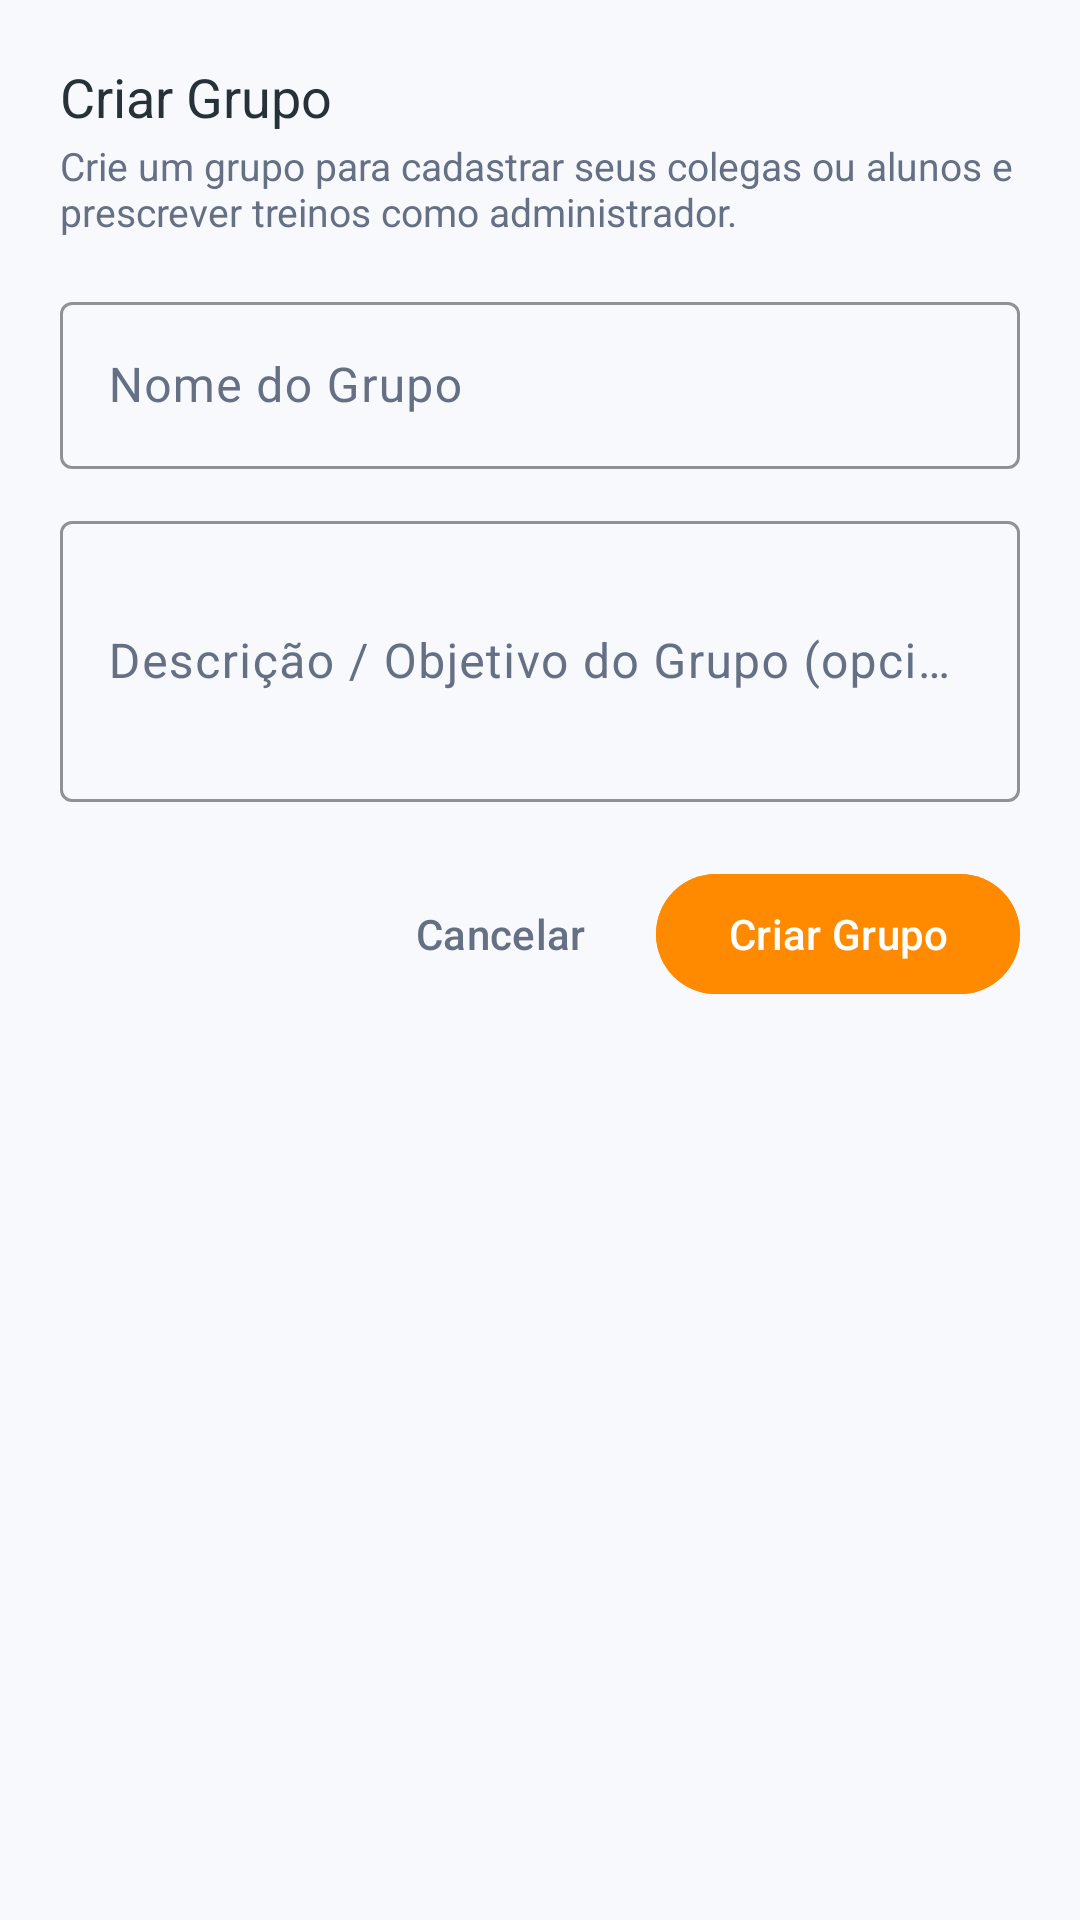

Android layout source for this screen:
<!-- AndroidManifest.xml: application theme Theme.GymBuddy -->
<!-- res/layout/dialog_create_community.xml -->
<?xml version="1.0" encoding="utf-8"?>
<LinearLayout xmlns:android="http://schemas.android.com/apk/res/android"
    xmlns:app="http://schemas.android.com/apk/res-auto"
    android:layout_width="match_parent"
    android:layout_height="wrap_content"
    android:orientation="vertical"
    android:padding="20dp">

    <TextView
        android:layout_width="wrap_content"
        android:layout_height="wrap_content"
        android:fontFamily="sans-serif-bold"
        android:text="Criar Grupo"
        android:textColor="?attr/colorOnSurface"
        android:textSize="18sp" />

    <TextView
        android:layout_width="wrap_content"
        android:layout_height="wrap_content"
        android:layout_marginTop="2dp"
        android:text="Crie um grupo para cadastrar seus colegas ou alunos e prescrever treinos como administrador."
        android:textColor="?attr/colorOnSurfaceVariant"
        android:textSize="13sp" />

    <com.google.android.material.textfield.TextInputLayout
        android:id="@+id/til_comm_name"
        style="@style/Widget.Material3.TextInputLayout.OutlinedBox"
        android:layout_width="match_parent"
        android:layout_height="wrap_content"
        android:layout_marginTop="16dp"
        android:hint="Nome do Grupo"
        app:boxStrokeColor="@color/primary_orange">

        <com.google.android.material.textfield.TextInputEditText
            android:id="@+id/et_comm_name"
            android:layout_width="match_parent"
            android:layout_height="wrap_content"
            android:inputType="textCapSentences" />
    </com.google.android.material.textfield.TextInputLayout>

    <com.google.android.material.textfield.TextInputLayout
        android:id="@+id/til_comm_desc"
        style="@style/Widget.Material3.TextInputLayout.OutlinedBox"
        android:layout_width="match_parent"
        android:layout_height="wrap_content"
        android:layout_marginTop="12dp"
        android:hint="Descrição / Objetivo do Grupo (opcional)"
        app:boxStrokeColor="@color/primary_orange">

        <com.google.android.material.textfield.TextInputEditText
            android:id="@+id/et_comm_desc"
            android:layout_width="match_parent"
            android:layout_height="wrap_content"
            android:lines="3" />
    </com.google.android.material.textfield.TextInputLayout>

    <LinearLayout
        android:layout_width="match_parent"
        android:layout_height="wrap_content"
        android:layout_marginTop="20dp"
        android:gravity="end"
        android:orientation="horizontal">

        <com.google.android.material.button.MaterialButton
            android:id="@+id/btn_comm_cancel"
            style="@style/Widget.Material3.Button.TextButton"
            android:layout_width="wrap_content"
            android:layout_height="wrap_content"
            android:text="Cancelar"
            android:textColor="?attr/colorOnSurfaceVariant" />

        <com.google.android.material.button.MaterialButton
            android:id="@+id/btn_comm_create"
            android:layout_width="wrap_content"
            android:layout_height="wrap_content"
            android:layout_marginStart="8dp"
            android:backgroundTint="@color/primary_orange"
            android:text="Criar Grupo"
            android:textColor="@color/white" />
    </LinearLayout>

</LinearLayout>
<!-- resources referenced by this layout -->
<resources>
  <color name="primary_orange">#FF8A00</color>
  <color name="white">#FFFFFF</color>
  <style name="Theme.GymBuddy" parent="Theme.Material3.DayNight.NoActionBar">
          
          <item name="colorPrimary">@color/primary_orange</item>
          <item name="colorOnPrimary">@color/white</item>
          <item name="colorPrimaryContainer">@color/primary_orange_container</item>
          <item name="colorOnPrimaryContainer">@color/text_primary_light</item>
          
          <item name="colorSecondary">@color/primary_orange_light</item>
          <item name="colorOnSecondary">@color/white</item>
  
          <item name="android:windowBackground">@color/background_light</item>
          <item name="colorSurface">@color/surface_light</item>
          <item name="colorOnSurface">@color/text_primary_light</item>
          <item name="colorSurfaceVariant">@color/surface_variant_light</item>
          <item name="colorOnSurfaceVariant">@color/text_secondary_light</item>
  
          <item name="android:statusBarColor">@color/background_light</item>
          <item name="android:windowLightStatusBar">true</item>
      </style>
  <color name="primary_orange_container">#FFF0E0</color>
  <color name="text_primary_light">#263238</color>
  <color name="primary_orange_light">#FFB347</color>
  <color name="background_light">#F7F9FC</color>
  <color name="surface_light">#FFFFFF</color>
  <color name="surface_variant_light">#EDF2F7</color>
  <color name="text_secondary_light">#667085</color>
</resources>
